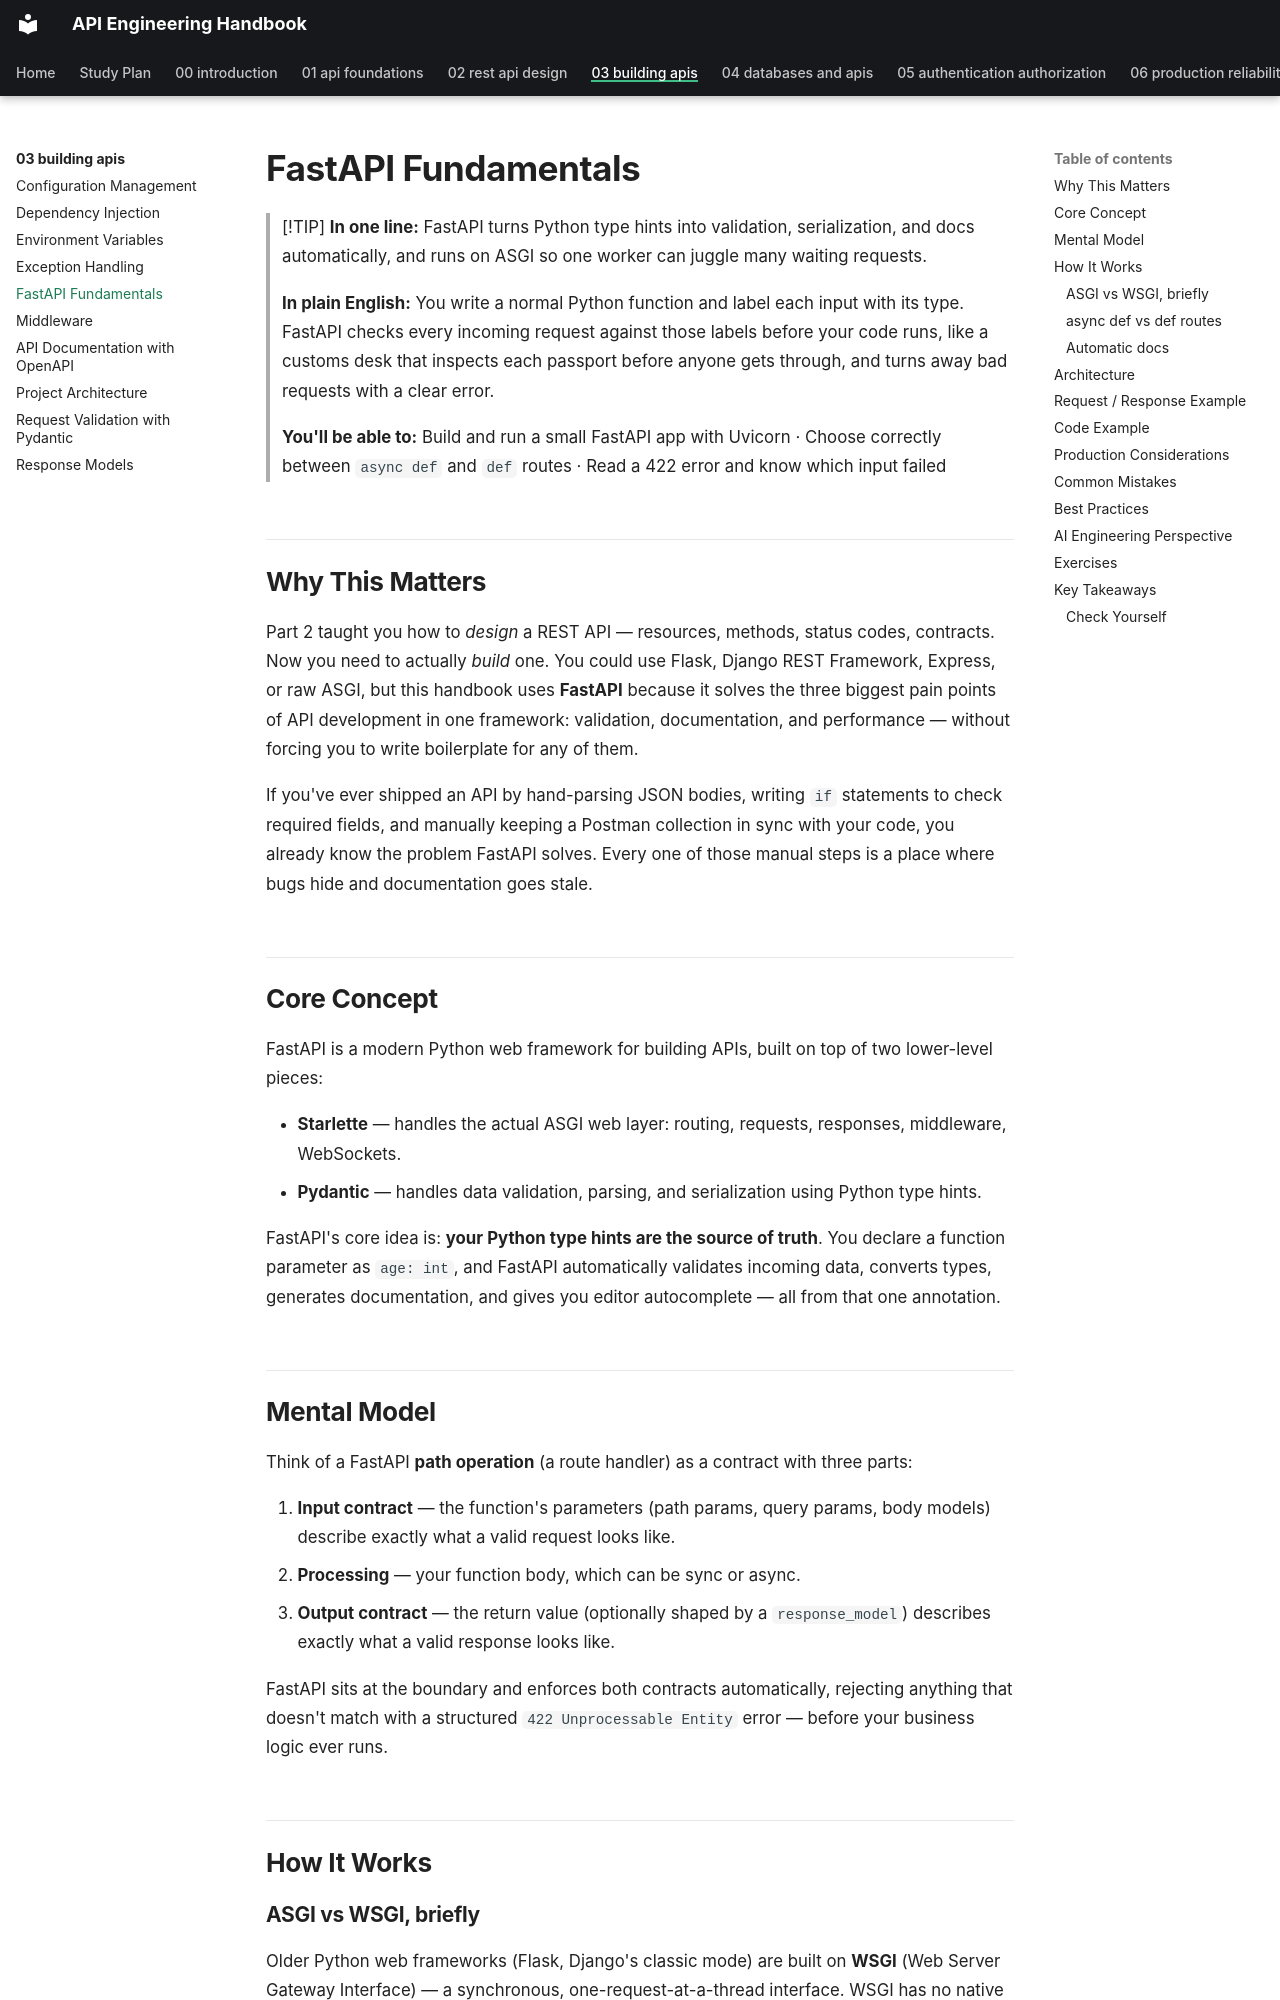

repository: himanshu231204/api-engineering-handbook · page: 03-building-apis/fastapi-fundamentals/index.html · generator: mkdocs

# FastAPI Fundamentals

> [!TIP]
> **In one line:** FastAPI turns Python type hints into validation, serialization, and docs automatically, and runs on ASGI so one worker can juggle many waiting requests.
>
> **In plain English:** You write a normal Python function and label each input with its type. FastAPI checks every incoming request against those labels before your code runs, like a customs desk that inspects each passport before anyone gets through, and turns away bad requests with a clear error.
>
> **You'll be able to:** Build and run a small FastAPI app with Uvicorn · Choose correctly between `async def` and `def` routes · Read a 422 error and know which input failed

## Why This Matters

Part 2 taught you how to *design* a REST API — resources, methods, status codes, contracts. Now you need to actually *build* one. You could use Flask, Django REST Framework, Express, or raw ASGI, but this handbook uses **FastAPI** because it solves the three biggest pain points of API development in one framework: validation, documentation, and performance — without forcing you to write boilerplate for any of them.

If you've ever shipped an API by hand-parsing JSON bodies, writing `if` statements to check required fields, and manually keeping a Postman collection in sync with your code, you already know the problem FastAPI solves. Every one of those manual steps is a place where bugs hide and documentation goes stale.

## Core Concept

FastAPI is a modern Python web framework for building APIs, built on top of two lower-level pieces:

- **Starlette** — handles the actual ASGI web layer: routing, requests, responses, middleware, WebSockets.
- **Pydantic** — handles data validation, parsing, and serialization using Python type hints.

FastAPI's core idea is: **your Python type hints are the source of truth**. You declare a function parameter as `age: int`, and FastAPI automatically validates incoming data, converts types, generates documentation, and gives you editor autocomplete — all from that one annotation.

## Mental Model

Think of a FastAPI **path operation** (a route handler) as a contract with three parts:

1. **Input contract** — the function's parameters (path params, query params, body models) describe exactly what a valid request looks like.
2. **Processing** — your function body, which can be sync or async.
3. **Output contract** — the return value (optionally shaped by a `response_model`) describes exactly what a valid response looks like.

FastAPI sits at the boundary and enforces both contracts automatically, rejecting anything that doesn't match with a structured `422 Unprocessable Entity` error — before your business logic ever runs.

## How It Works
